Labelled photos from "project_design_20242025", an image-classification folder in candrawij/mitigasi_skoliosis_ta. The possible labels are: leaning backward, leaning forward, leaning left, leaning right, upright.

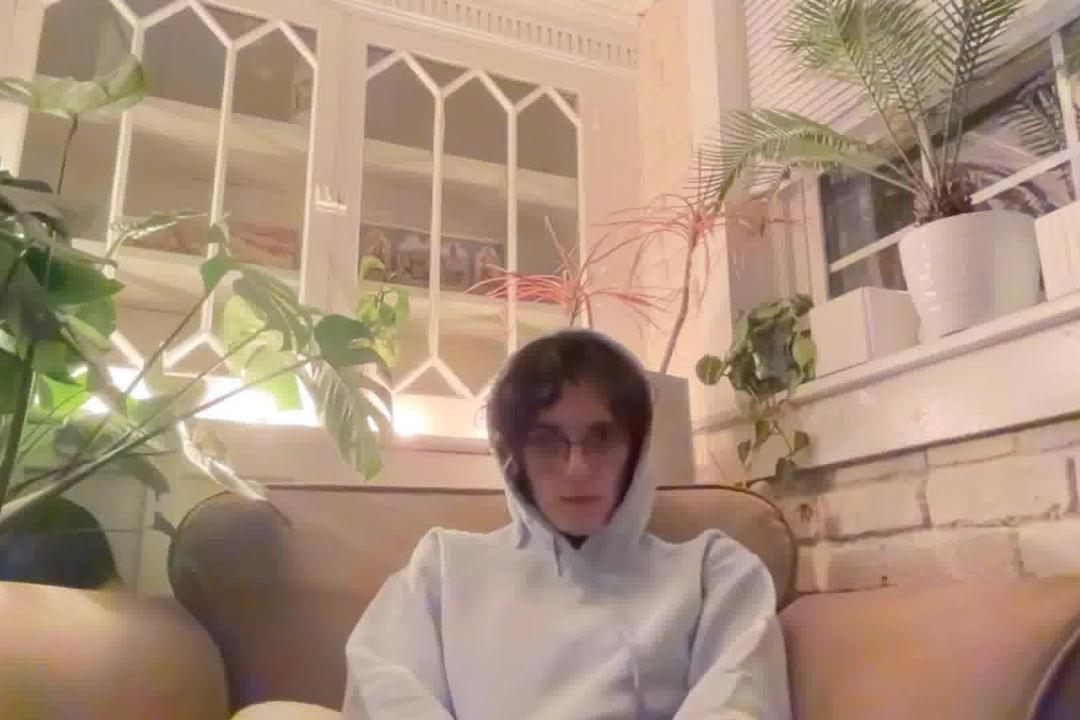
Label: leaning backward

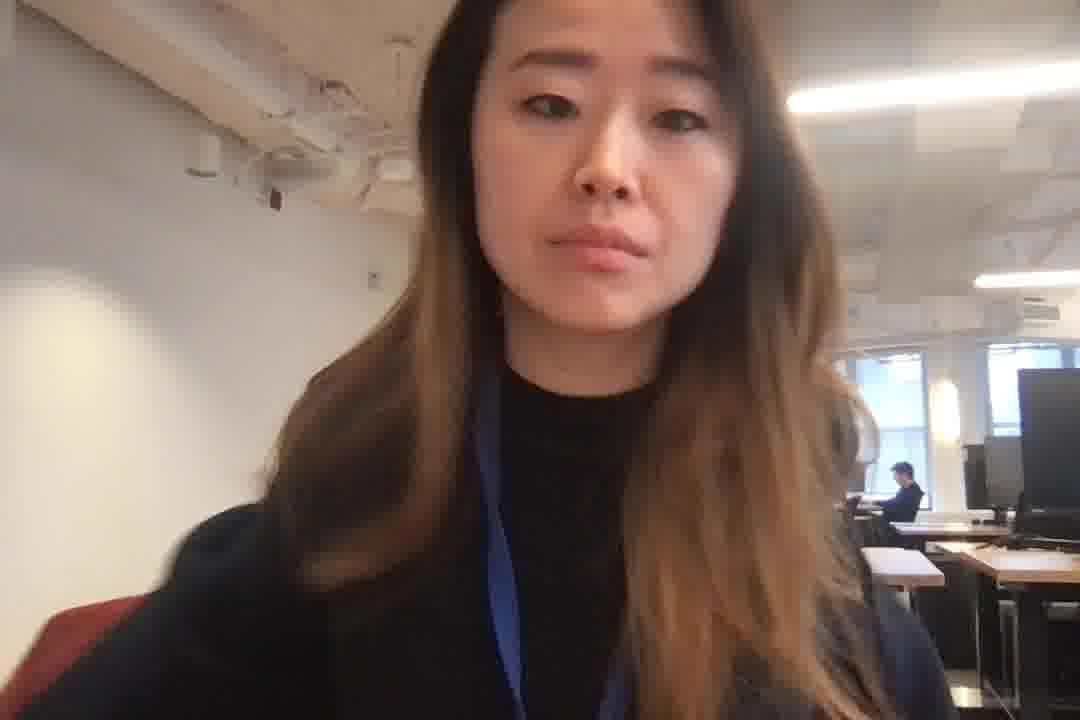
Label: leaning right

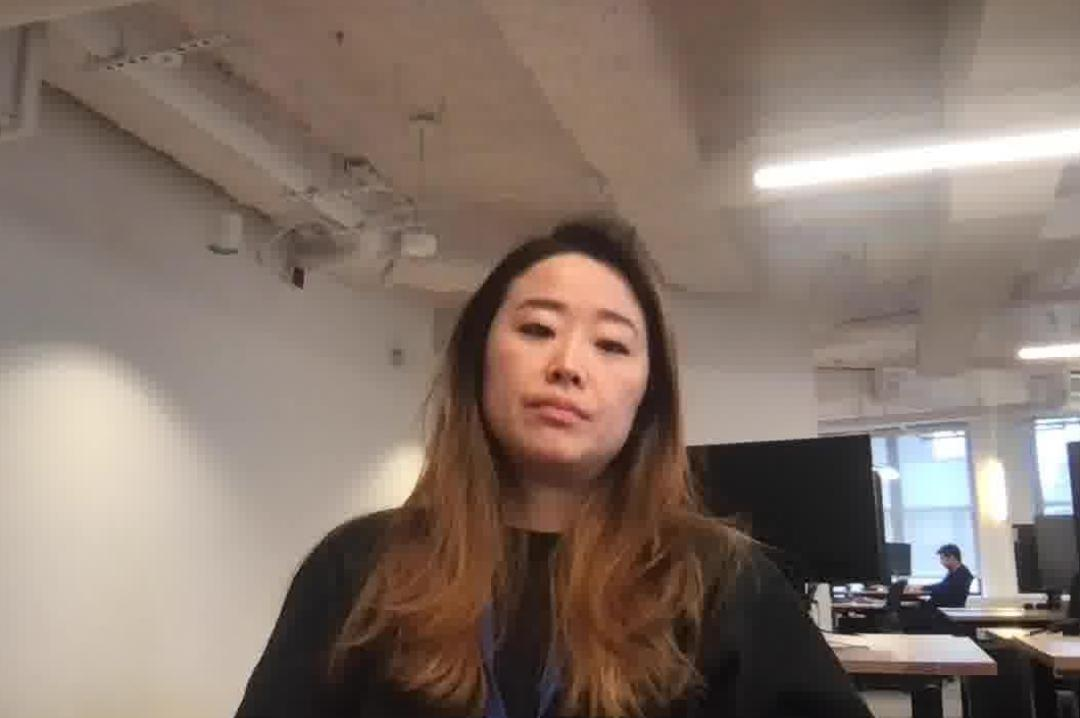
Label: leaning backward

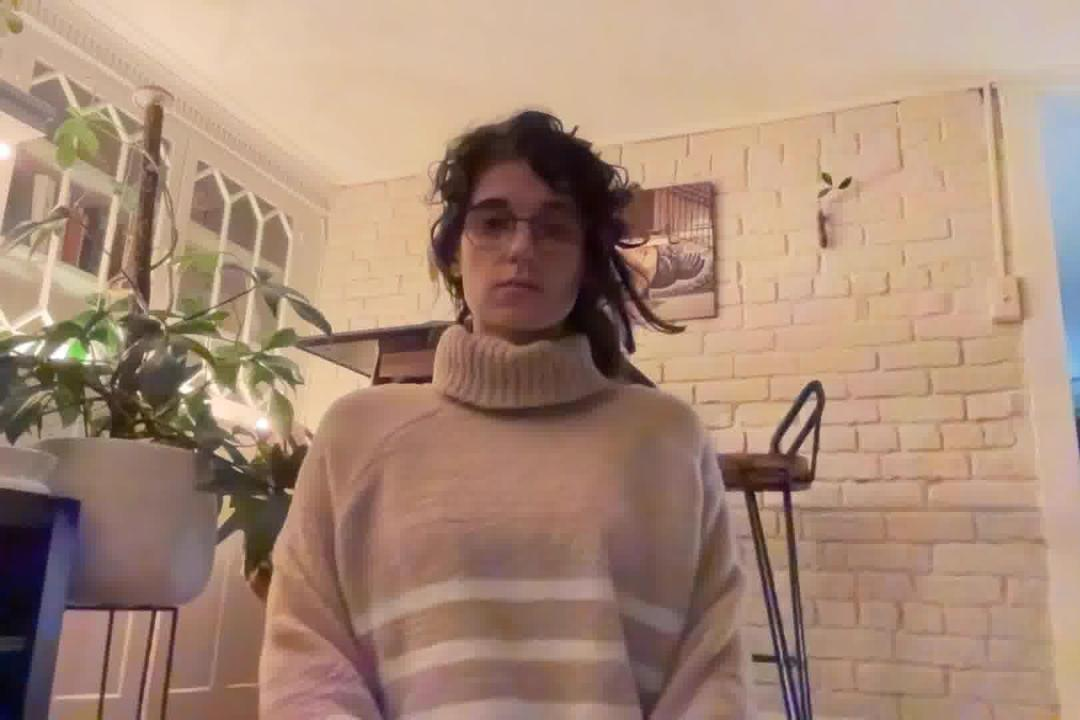
Label: upright

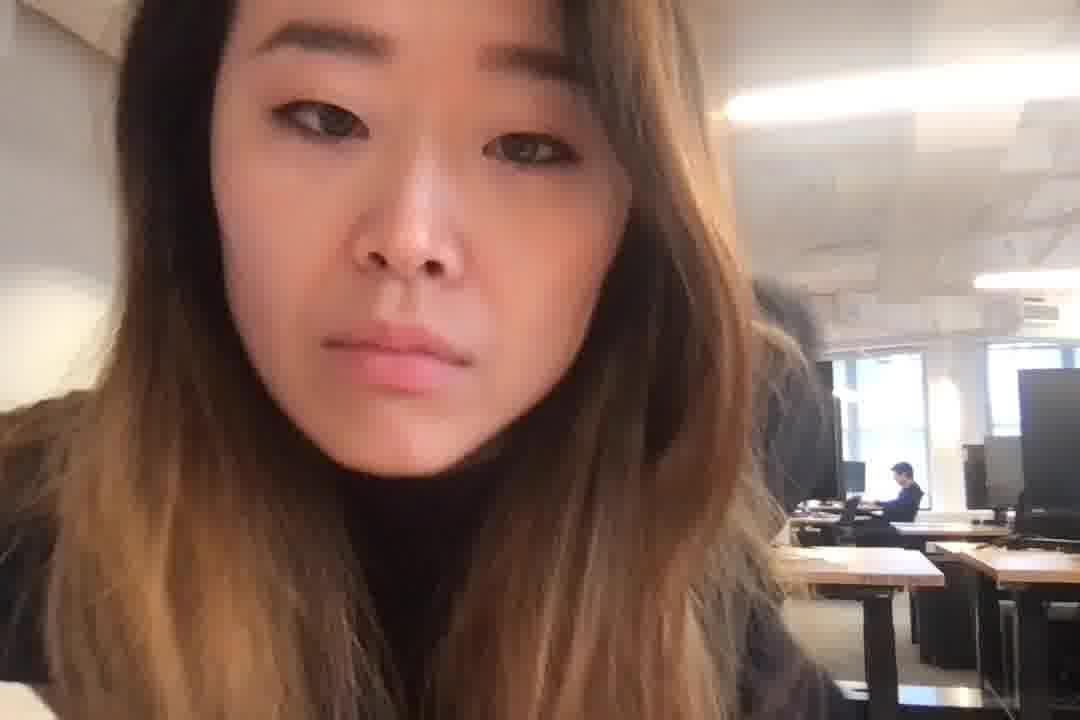
Label: leaning forward

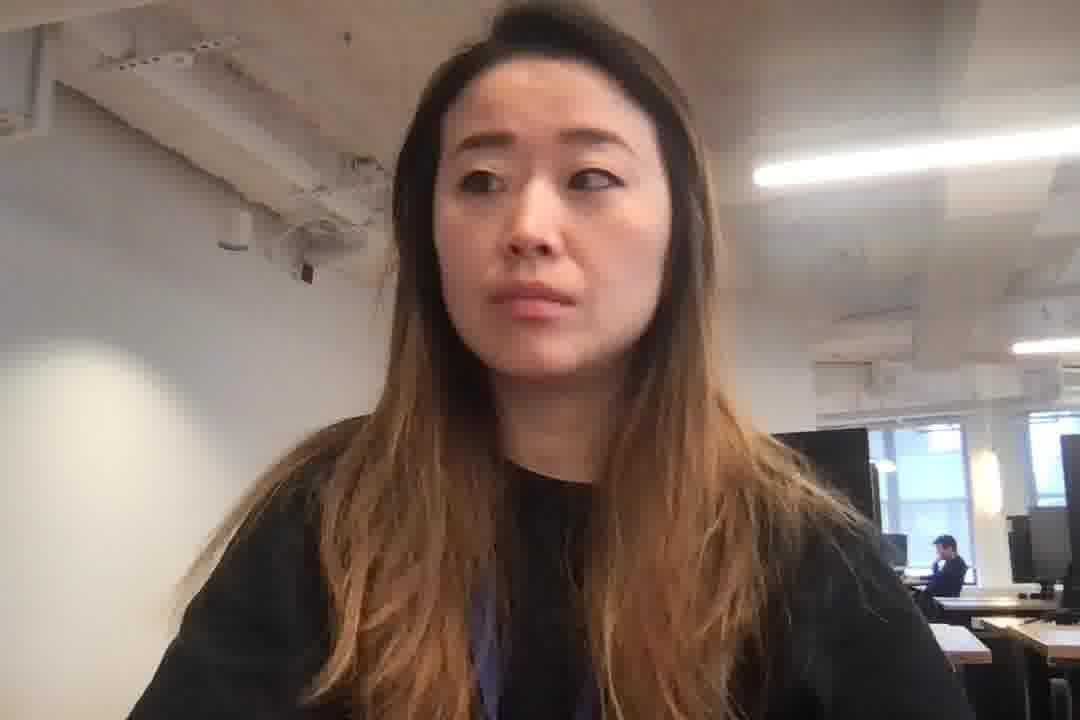
Label: leaning left
